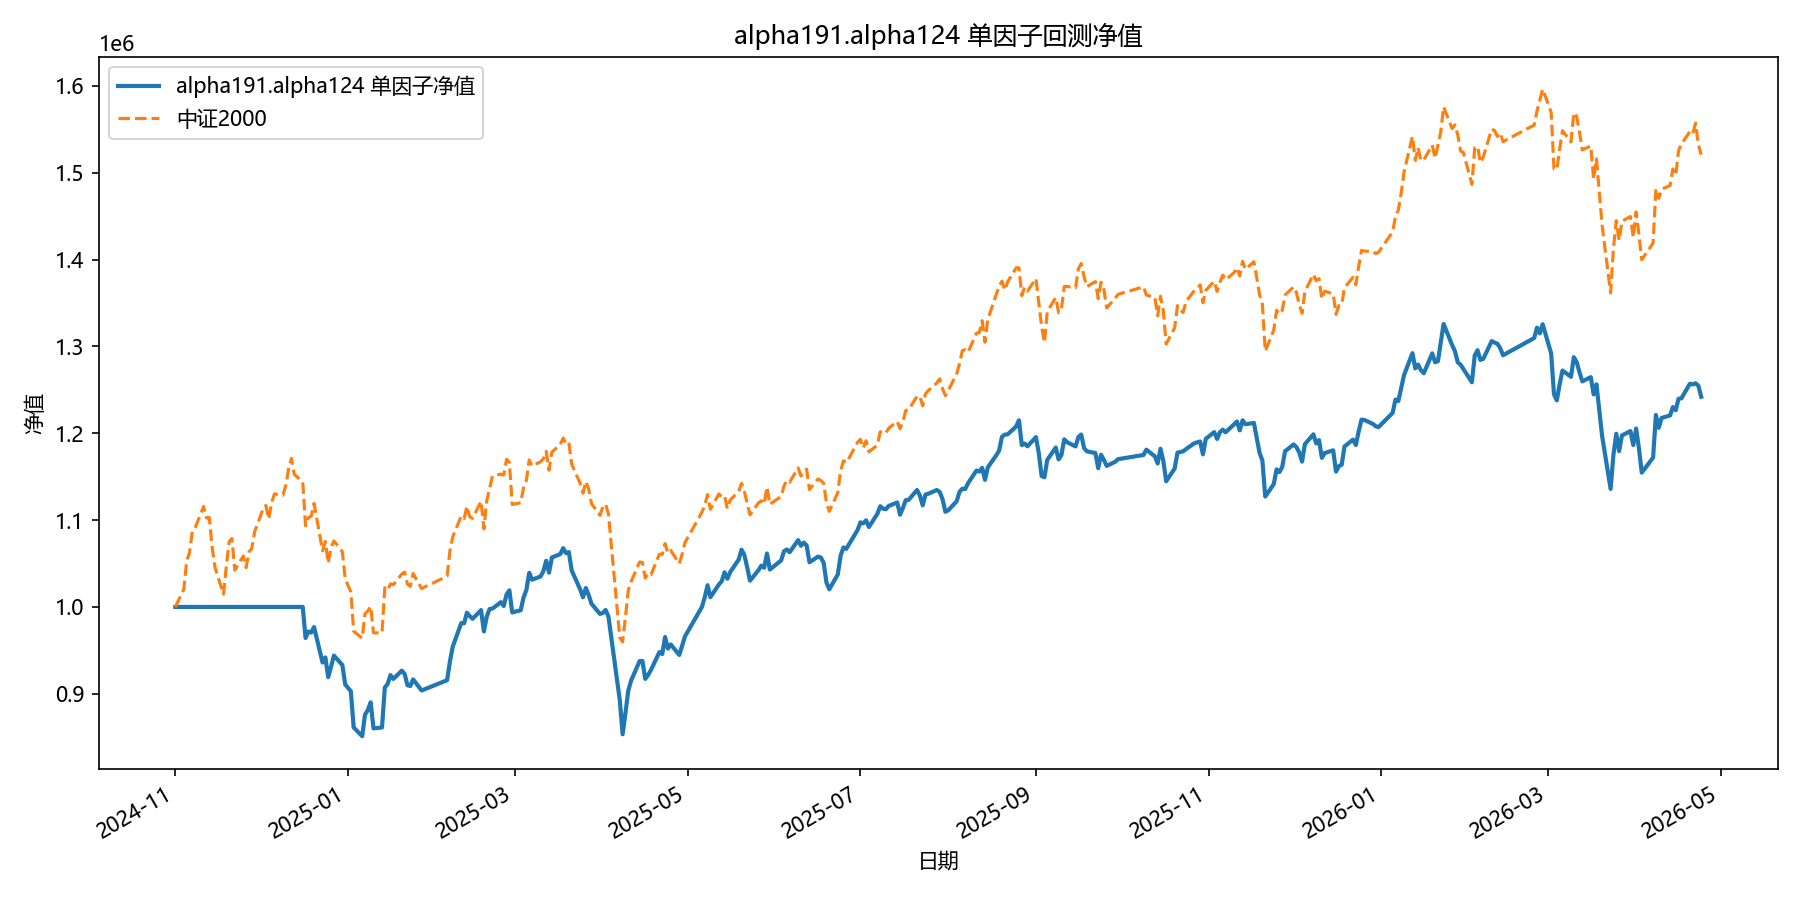

The data file committed next to this chart (first rows):
date, equity
2024-11-01, 1000000
2024-11-04, 1000000
2024-11-05, 1000000
2024-11-06, 1000000
2024-11-07, 1000000
2024-11-08, 1000000
2024-11-11, 1000000
2024-11-12, 1000000
2024-11-13, 1000000
2024-11-14, 1000000
2024-11-15, 1000000
2024-11-18, 1000000
2024-11-19, 1000000
2024-11-20, 1000000
2024-11-21, 1000000
2024-11-22, 1000000
2024-11-25, 1000000
2024-11-26, 1000000
2024-11-27, 1000000
2024-11-28, 1000000
2024-11-29, 1000000
2024-12-02, 1000000
2024-12-03, 1000000
2024-12-04, 1000000
2024-12-05, 1000000
2024-12-06, 1000000
2024-12-09, 1000000
2024-12-10, 1000000
2024-12-11, 1000000
2024-12-12, 1000000
2024-12-13, 1000000
2024-12-16, 1000000
2024-12-17, 964267
2024-12-18, 971636
2024-12-19, 970476
2024-12-20, 976804
2024-12-23, 936000
2024-12-24, 941860
2024-12-25, 919164
2024-12-26, 930981
2024-12-27, 943988
2024-12-30, 933160
2024-12-31, 910737
2025-01-02, 902911
2025-01-03, 861226
2025-01-06, 851163
2025-01-07, 875884
2025-01-08, 881335
2025-01-09, 890154
2025-01-10, 860216
2025-01-13, 861191
2025-01-14, 907145
2025-01-15, 911417
2025-01-16, 921496
2025-01-17, 917112
2025-01-20, 926592
2025-01-21, 922845
2025-01-22, 909797
2025-01-23, 908970
2025-01-24, 916549
... 299 more rows
